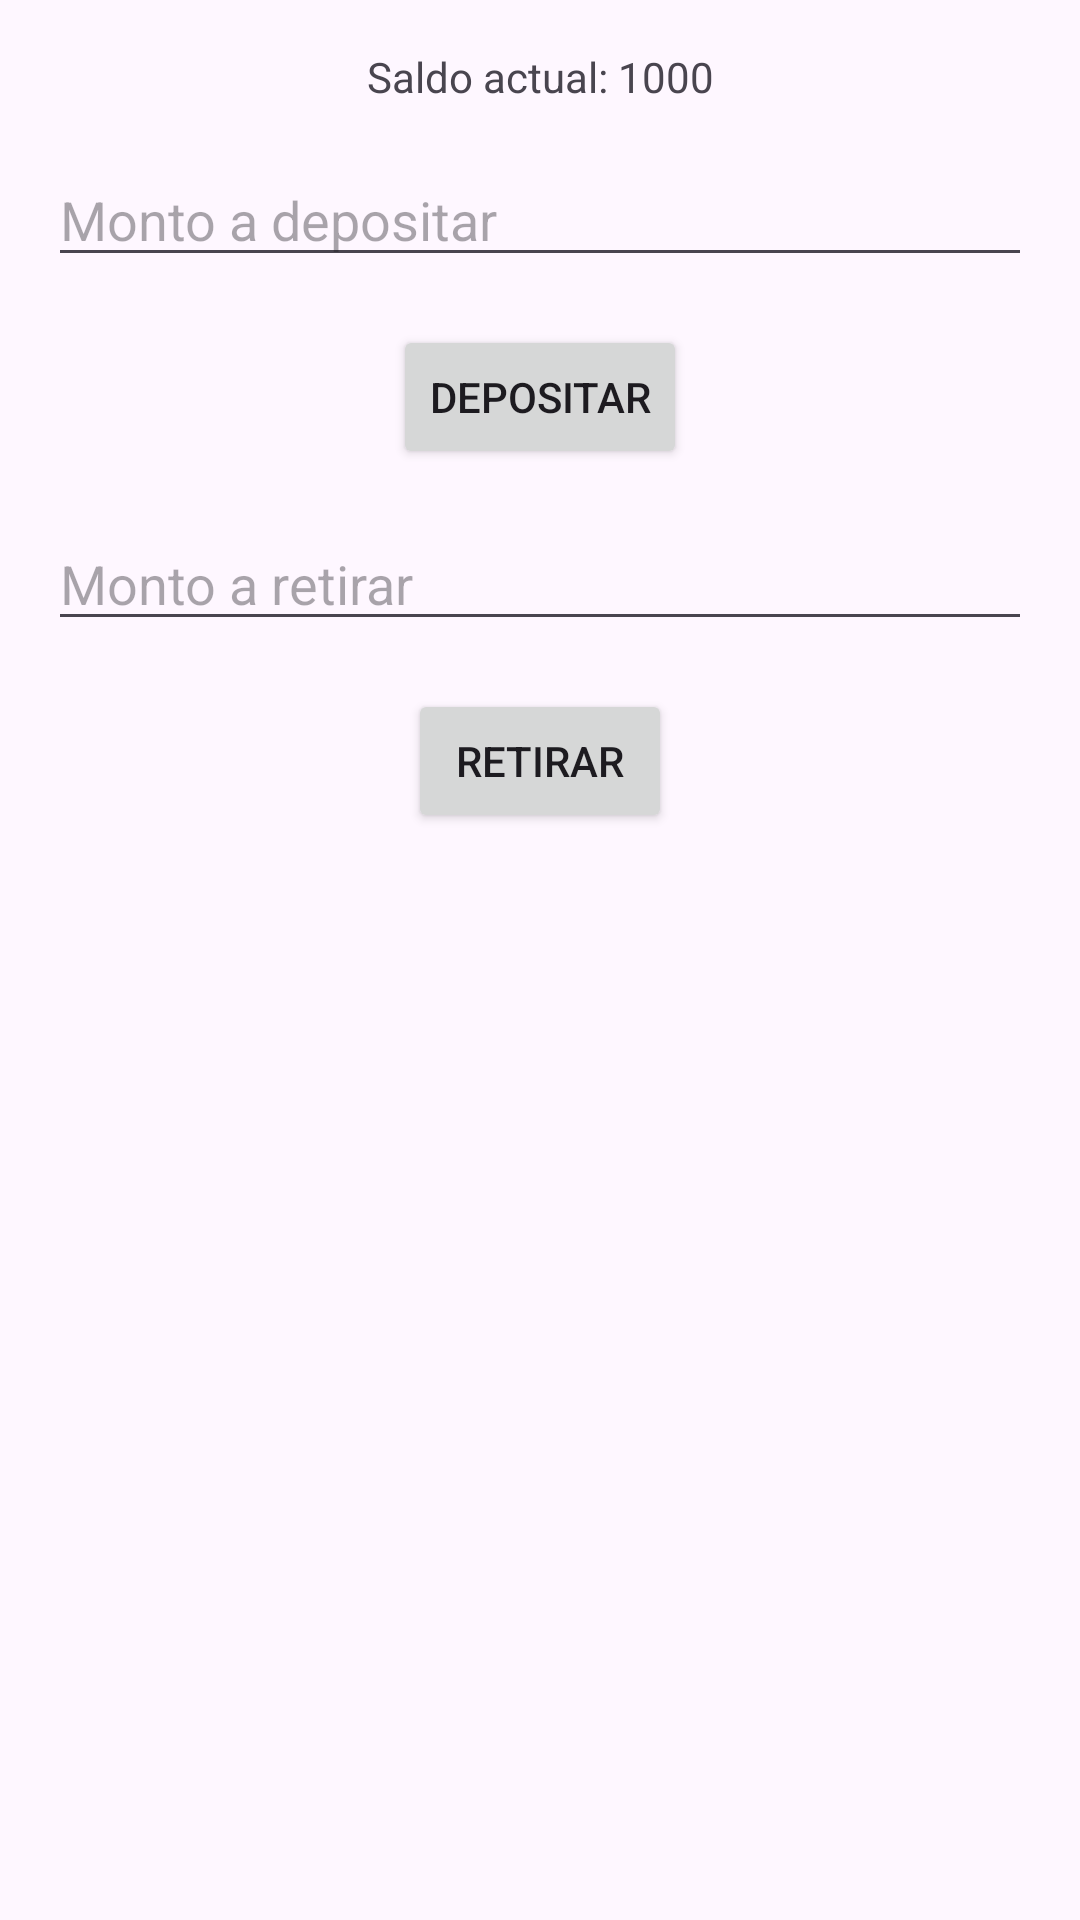

Android layout source for this screen:
<!-- AndroidManifest.xml: application theme Theme.MyAppMar -->
<!-- res/layout/banco.xml -->
<?xml version="1.0" encoding="utf-8"?>
<androidx.constraintlayout.widget.ConstraintLayout
    xmlns:android="http://schemas.android.com/apk/res/android"
    xmlns:app="http://schemas.android.com/apk/res-auto"
    xmlns:tools="http://schemas.android.com/tools"
    android:layout_width="match_parent"
    android:layout_height="match_parent"
    tools:context=".BancoActivity">

    <TextView
        android:id="@+id/saldoTextView"
        android:layout_width="wrap_content"
        android:layout_height="wrap_content"
        android:text="Saldo actual: 1000"
        app:layout_constraintTop_toTopOf="parent"
        app:layout_constraintStart_toStartOf="parent"
        app:layout_constraintEnd_toEndOf="parent"
        app:layout_constraintHorizontal_bias="0.5"
        android:layout_marginTop="16dp"
        android:layout_marginStart="16dp"
        android:layout_marginEnd="16dp" />

    <EditText
        android:id="@+id/montoDepositoEditText"
        android:layout_width="0dp"
        android:layout_height="wrap_content"
        android:hint="Monto a depositar"
        android:inputType="numberDecimal"
        app:layout_constraintStart_toStartOf="parent"
        app:layout_constraintEnd_toEndOf="parent"
        app:layout_constraintTop_toBottomOf="@+id/saldoTextView"
        android:layout_marginTop="16dp"
        android:layout_marginStart="16dp"
        android:layout_marginEnd="16dp" />

    <Button
        android:id="@+id/depositarButton"
        android:layout_width="wrap_content"
        android:layout_height="wrap_content"
        android:text="Depositar"
        app:layout_constraintTop_toBottomOf="@+id/montoDepositoEditText"
        app:layout_constraintStart_toStartOf="parent"
        app:layout_constraintEnd_toEndOf="parent"
        android:layout_marginTop="16dp" />

    <EditText
        android:id="@+id/montoRetiroEditText"
        android:layout_width="0dp"
        android:layout_height="wrap_content"
        android:hint="Monto a retirar"
        android:inputType="numberDecimal"
        app:layout_constraintStart_toStartOf="parent"
        app:layout_constraintEnd_toEndOf="parent"
        app:layout_constraintTop_toBottomOf="@+id/depositarButton"
        android:layout_marginTop="16dp"
        android:layout_marginStart="16dp"
        android:layout_marginEnd="16dp" />

    <Button
        android:id="@+id/retirarButton"
        android:layout_width="wrap_content"
        android:layout_height="wrap_content"
        android:text="Retirar"
        app:layout_constraintTop_toBottomOf="@+id/montoRetiroEditText"
        app:layout_constraintStart_toStartOf="parent"
        app:layout_constraintEnd_toEndOf="parent"
        android:layout_marginTop="16dp" />

</androidx.constraintlayout.widget.ConstraintLayout>
<!-- resources referenced by this layout -->
<resources>
  <style name="Theme.MyAppMar" parent="Base.Theme.MyAppMar" />
  <style name="Base.Theme.MyAppMar" parent="Theme.Material3.DayNight.NoActionBar">
          
          
      </style>
</resources>
